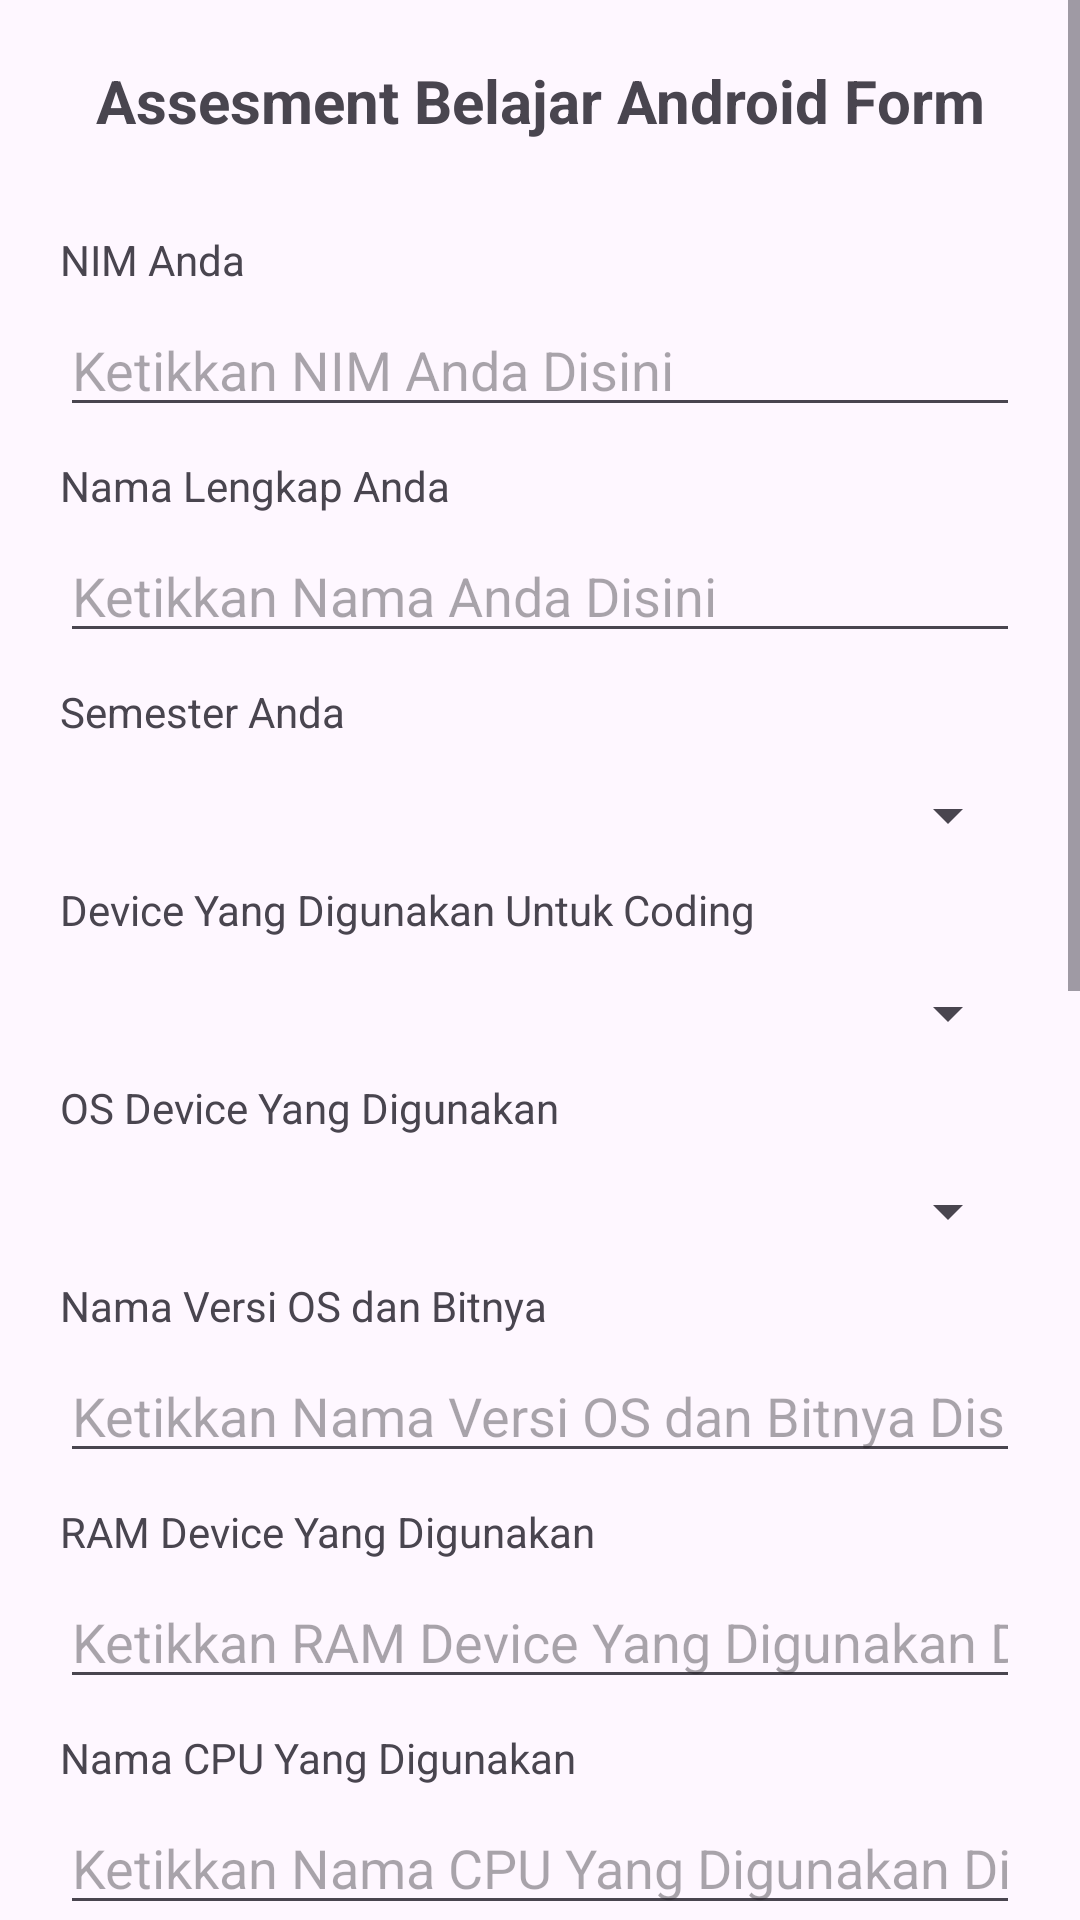

Reconstruct the res/layout file that produces this screen, plus the resources it refers to.
<!-- AndroidManifest.xml: application theme Theme.AssesmentBelajarAndroidForm -->
<!-- res/layout/activity_main.xml -->
<?xml version="1.0" encoding="utf-8"?>
<ScrollView xmlns:android="http://schemas.android.com/apk/res/android"
    xmlns:app="http://schemas.android.com/apk/res-auto"
    xmlns:tools="http://schemas.android.com/tools"
    android:id="@+id/main"
    android:layout_width="match_parent"
    android:layout_height="match_parent"
    tools:context=".MainActivity">

    <LinearLayout
        android:layout_width="match_parent"
        android:layout_height="wrap_content"
        android:orientation="vertical"
        android:padding="20dp">

        <TextView
            android:layout_width="match_parent"
            android:layout_height="wrap_content"
            android:layout_marginBottom="30dp"
            android:gravity="center"
            android:text="@string/app_name"
            android:textSize="20sp"
            android:textStyle="bold"
            />

        <TextView
            android:layout_width="match_parent"
            android:layout_height="wrap_content"
            android:layout_marginBottom="5dp"
            android:text="@string/nim"/>

        <EditText
            android:id="@+id/edt_nim"
            android:layout_width="match_parent"
            android:layout_height="wrap_content"
            android:layout_marginBottom="10dp"
            android:inputType="number"
            android:hint="@string/nim_hint"/>

        <TextView
            android:layout_width="match_parent"
            android:layout_height="wrap_content"
            android:layout_marginBottom="5dp"
            android:text="@string/nama"/>

        <EditText
            android:id="@+id/edt_nama"
            android:layout_width="match_parent"
            android:layout_height="wrap_content"
            android:layout_marginBottom="10dp"
            android:inputType="text"
            android:hint="@string/nama_hint"/>

        <TextView
            android:layout_width="match_parent"
            android:layout_height="wrap_content"
            android:layout_marginBottom="5dp"
            android:text="@string/semester" />

        <Spinner
            android:id="@+id/spSemester"
            android:layout_width="match_parent"
            android:layout_height="wrap_content"
            android:layout_marginTop="8dp"
            android:spinnerMode="dropdown"
            android:layout_marginBottom="10dp"/>

        <TextView
            android:layout_width="match_parent"
            android:layout_height="wrap_content"
            android:layout_marginBottom="5dp"
            android:text="@string/device" />

        <Spinner
            android:id="@+id/spDevice"
            android:layout_width="match_parent"
            android:layout_height="wrap_content"
            android:layout_marginTop="8dp"
            android:spinnerMode="dropdown"
            android:layout_marginBottom="10dp"/>

        <TextView
            android:layout_width="match_parent"
            android:layout_height="wrap_content"
            android:layout_marginBottom="5dp"
            android:text="@string/os_device" />

        <Spinner
            android:id="@+id/spOSDevice"
            android:layout_width="match_parent"
            android:layout_height="wrap_content"
            android:layout_marginTop="8dp"
            android:spinnerMode="dropdown"
            android:layout_marginBottom="10dp"/>

        <TextView
            android:layout_width="match_parent"
            android:layout_height="wrap_content"
            android:layout_marginBottom="5dp"
            android:text="@string/nama_os_bit" />

        <EditText
            android:id="@+id/edtNamaOSBit"
            android:layout_width="match_parent"
            android:layout_height="wrap_content"
            android:layout_marginBottom="10dp"
            android:inputType="text"
            android:hint="@string/nama_os_bit_hint"/>

        <TextView
            android:layout_width="match_parent"
            android:layout_height="wrap_content"
            android:layout_marginBottom="5dp"
            android:text="@string/ram" />

        <EditText
            android:id="@+id/edtRam"
            android:layout_width="match_parent"
            android:layout_height="wrap_content"
            android:layout_marginBottom="10dp"
            android:inputType="text"
            android:hint="@string/ram_hint"/>

        <TextView
            android:layout_width="match_parent"
            android:layout_height="wrap_content"
            android:layout_marginBottom="5dp"
            android:text="@string/nama_cpu" />

        <EditText
            android:id="@+id/edtNamaCPU"
            android:layout_width="match_parent"
            android:layout_height="wrap_content"
            android:layout_marginBottom="10dp"
            android:inputType="text"
            android:hint="@string/nama_cpu_hint"/>

        <TextView
            android:layout_width="match_parent"
            android:layout_height="wrap_content"
            android:layout_marginBottom="5dp"
            android:text="@string/deployment" />

        <Spinner
            android:id="@+id/spDeployment"
            android:layout_width="match_parent"
            android:layout_height="wrap_content"
            android:layout_marginTop="8dp"
            android:spinnerMode="dropdown"
            android:layout_marginBottom="10dp"/>

        <TextView
            android:layout_width="match_parent"
            android:layout_height="wrap_content"
            android:layout_marginBottom="5dp"
            android:text="@string/merk_hp" />

        <Spinner
            android:id="@+id/spMerkHP"
            android:layout_width="match_parent"
            android:layout_height="wrap_content"
            android:layout_marginTop="8dp"
            android:spinnerMode="dropdown"
            android:layout_marginBottom="10dp" />

        <TextView
            android:layout_width="match_parent"
            android:layout_height="wrap_content"
            android:layout_marginBottom="5dp"
            android:text="@string/os_hp_versi" />

        <EditText
            android:id="@+id/edtOSHPVersi"
            android:layout_width="match_parent"
            android:layout_height="wrap_content"
            android:layout_marginBottom="10dp"
            android:inputType="text"
            android:hint="@string/os_hp_versi_hint"/>

        <TextView
            android:layout_width="match_parent"
            android:layout_height="wrap_content"
            android:layout_marginBottom="5dp"
            android:text="@string/size_hp" />

        <EditText
            android:id="@+id/edtSizeHP"
            android:layout_width="match_parent"
            android:layout_height="wrap_content"
            android:layout_marginBottom="10dp"
            android:inputType="text"
            android:hint="@string/size_hp_hint"/>

        <TextView
            android:layout_width="match_parent"
            android:layout_height="wrap_content"
            android:layout_marginBottom="5dp"
            android:text="@string/internet" />

        <Spinner
            android:id="@+id/spInternet"
            android:layout_width="match_parent"
            android:layout_height="wrap_content"
            android:layout_marginTop="8dp"
            android:spinnerMode="dropdown"
            android:layout_marginBottom="10dp"/>

        <TextView
            android:layout_width="match_parent"
            android:layout_height="wrap_content"
            android:layout_marginBottom="5dp"
            android:text="@string/install_android" />

        <Spinner
            android:id="@+id/spAndroid"
            android:layout_width="match_parent"
            android:layout_height="wrap_content"
            android:layout_marginTop="8dp"
            android:spinnerMode="dropdown"
            android:layout_marginBottom="10dp"/>

        <TextView
            android:layout_width="match_parent"
            android:layout_height="wrap_content"
            android:layout_marginBottom="5dp"
            android:text="@string/versi_android" />

        <EditText
            android:id="@+id/edtVersiAndroid"
            android:layout_width="match_parent"
            android:layout_height="wrap_content"
            android:layout_marginBottom="20dp"
            android:inputType="text"
            android:hint="@string/versi_android_hint"/>
        
        <Button
            android:id="@+id/btn_submit"
            android:layout_width="match_parent"
            android:layout_height="wrap_content"
            android:text="@string/submit"
            android:layout_marginBottom="20dp"/>

    </LinearLayout>

</ScrollView>
<!-- resources referenced by this layout -->
<resources>
  <string name="app_name">Assesment Belajar Android Form</string>
  <string name="deployment">Deployment</string>
  <string name="device">Device Yang Digunakan Untuk Coding</string>
  <string name="install_android">Sudah Install Android Studio?</string>
  <string name="internet">Penggunaan Internet Ketika Coding</string>
  <string name="merk_hp">Merk HP Anda</string>
  <string name="nama">Nama Lengkap Anda</string>
  <string name="nama_cpu">Nama CPU Yang Digunakan</string>
  <string name="nama_cpu_hint">Ketikkan Nama CPU Yang Digunakan Disini</string>
  <string name="nama_hint">Ketikkan Nama Anda Disini</string>
  <string name="nama_os_bit">Nama Versi OS dan Bitnya</string>
  <string name="nama_os_bit_hint">Ketikkan Nama Versi OS dan Bitnya Disini</string>
  <string name="nim">NIM Anda</string>
  <string name="nim_hint">Ketikkan NIM Anda Disini</string>
  <string name="os_device">OS Device Yang Digunakan</string>
  <string name="os_hp_versi">OS HP Anda dan Versi nya</string>
  <string name="os_hp_versi_hint">Ketikkan OS HP Anda dan Versi nya Disini</string>
  <string name="ram">RAM Device Yang Digunakan</string>
  <string name="ram_hint">Ketikkan RAM Device Yang Digunakan Disini</string>
  <string name="semester">Semester Anda</string>
  <string name="size_hp">Ukuran HP Anda</string>
  <string name="size_hp_hint">Ketikkan Ukuran HP Anda Disini</string>
  <string name="submit">Simpan</string>
  <string name="versi_android">Versi Android Studio Yang Digunakan</string>
  <string name="versi_android_hint">Ketikkan Versi Android Studio Yang Digunakan Disini</string>
  <style name="Theme.AssesmentBelajarAndroidForm" parent="Base.Theme.AssesmentBelajarAndroidForm" />
  <style name="Base.Theme.AssesmentBelajarAndroidForm" parent="Theme.Material3.DayNight.NoActionBar">
          
          
      </style>
</resources>
